Labelled photos from "Dataset", an image-classification folder in FieldRoboticsLab/Dataset-for-Indoor-Surface-Classification. The possible labels are: carpet, wood.

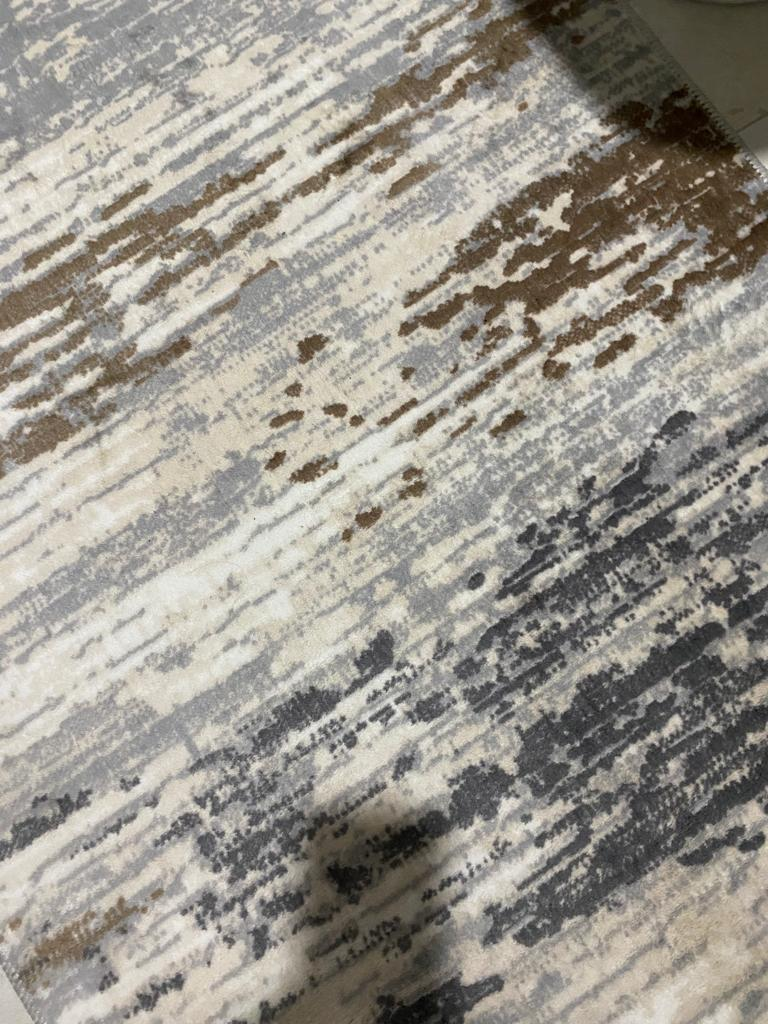
Label: carpet

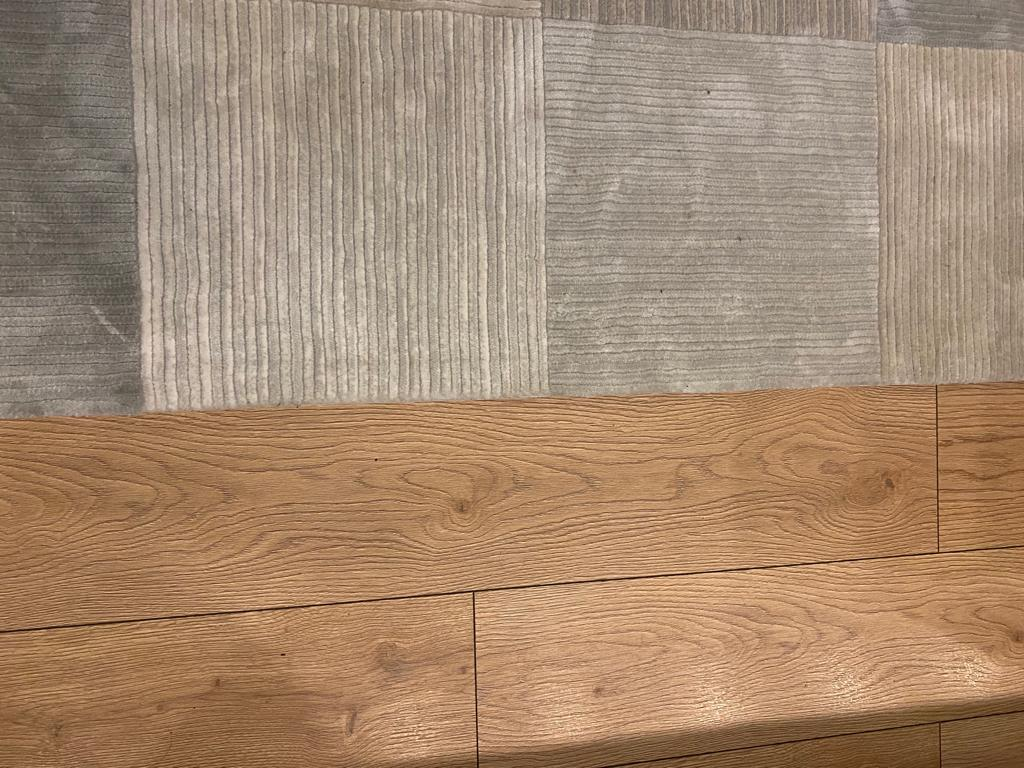
Label: wood

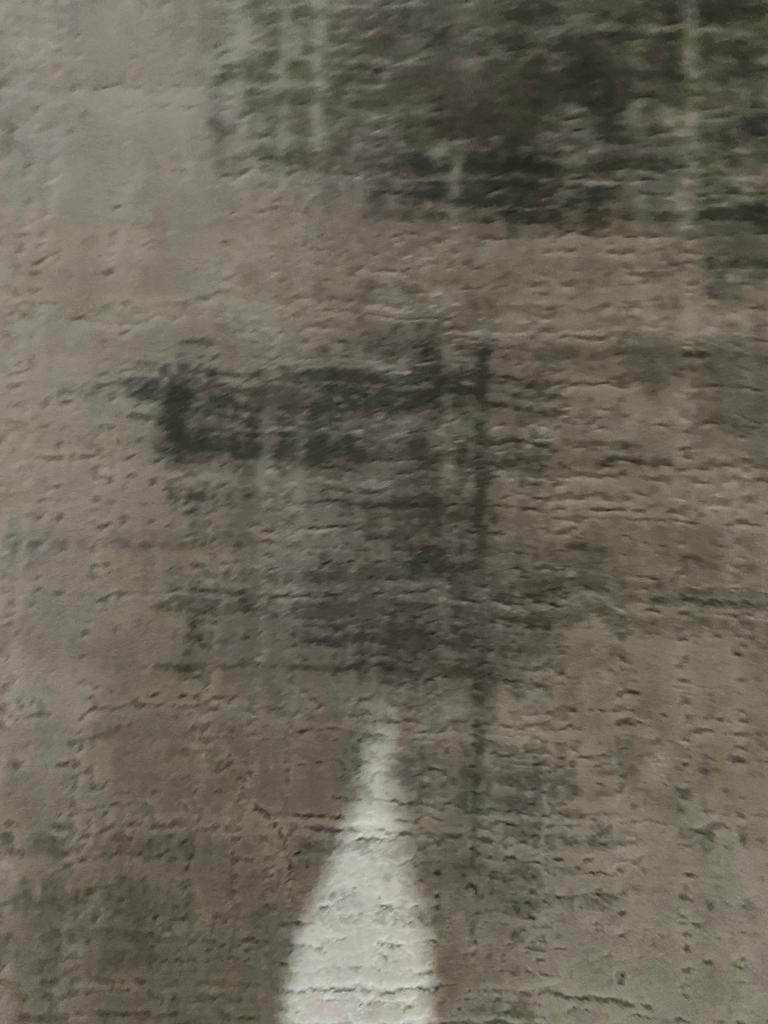
Label: carpet

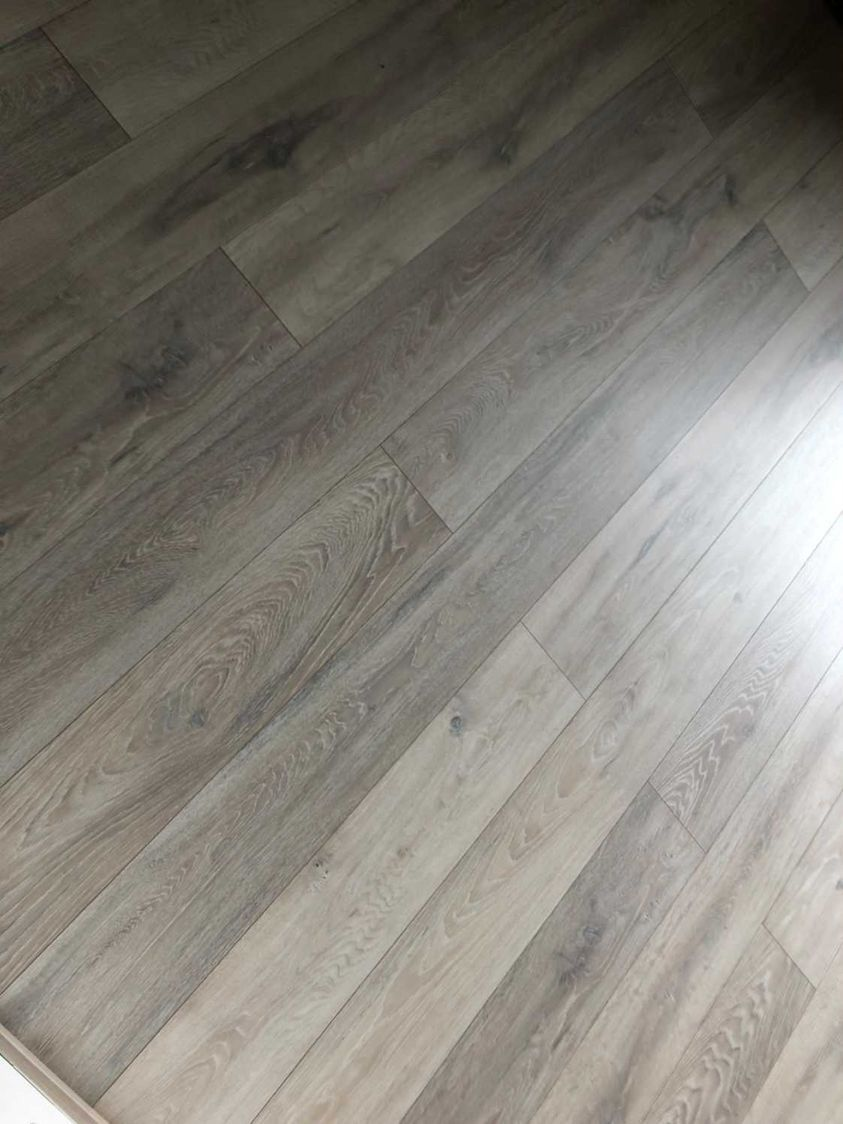
Label: wood

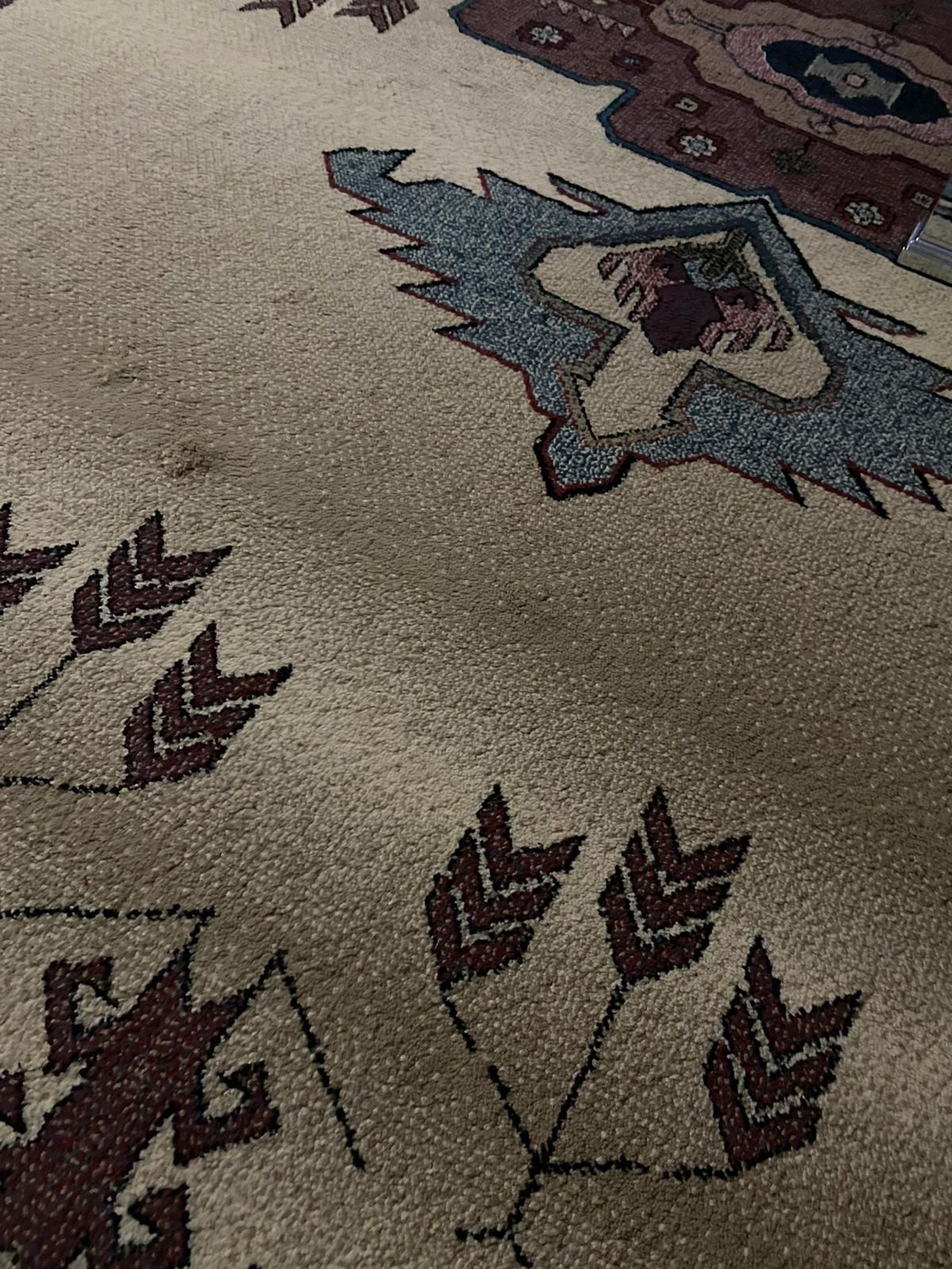
Label: carpet

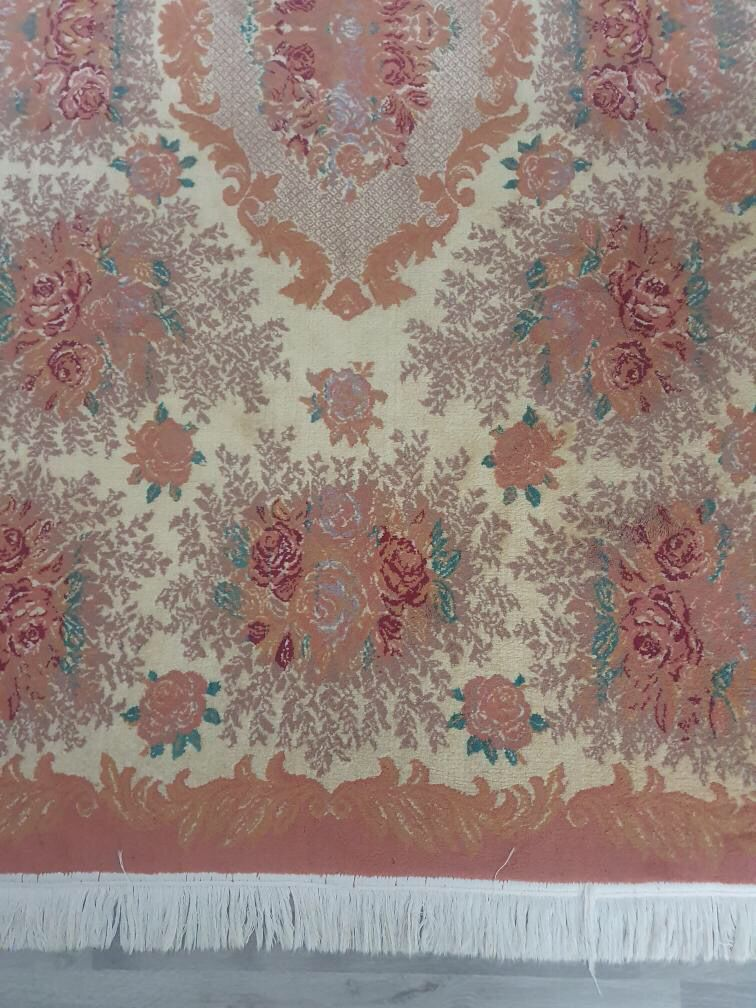
Label: carpet
